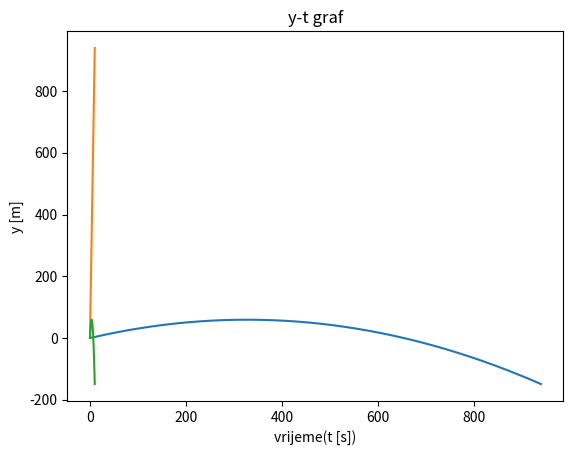

Here is the Python script that generated this plot: (Note: this script raises an exception after producing the figure.)
import matplotlib.pyplot as plt
import numpy as np
import math

def kosi_hitac(v0,kut):
    vx1=v0*math.cos(math.radians(kut))
    vy1=v0*math.sin(math.radians(kut))
    g=9.81
    x0=0
    y0=0
    t0=0
    dt=0.01
    x=[]
    y=[]
    t=[]
    for e in range(0,1000):
        t0=dt*e
        t.append(t0)
        x0=x0+vx1*dt
        x.append(x0)
        vy1=vy1-g*dt
        y0=y0+vy1*dt
        y.append(y0)
    
    plt.plot(x,y)
    plt.title("x-y graf")
    plt.xlabel("x [m]")
    plt.ylabel("y [m]")
    plt.show()

    
    plt.plot(t,x)
    plt.title("x-t graf")
    plt.xlabel("vrijeme(t [s])")
    plt.ylabel("x [m]")
    plt.show()

    plt.plot(t,y)
    plt.title("y-t graf")
    plt.xlabel("vrijeme(t [s])")
    plt.ylabel("y [m]")
    plt.show()
    
    
    return gibanje2
kosi_hitac(100,20)
   